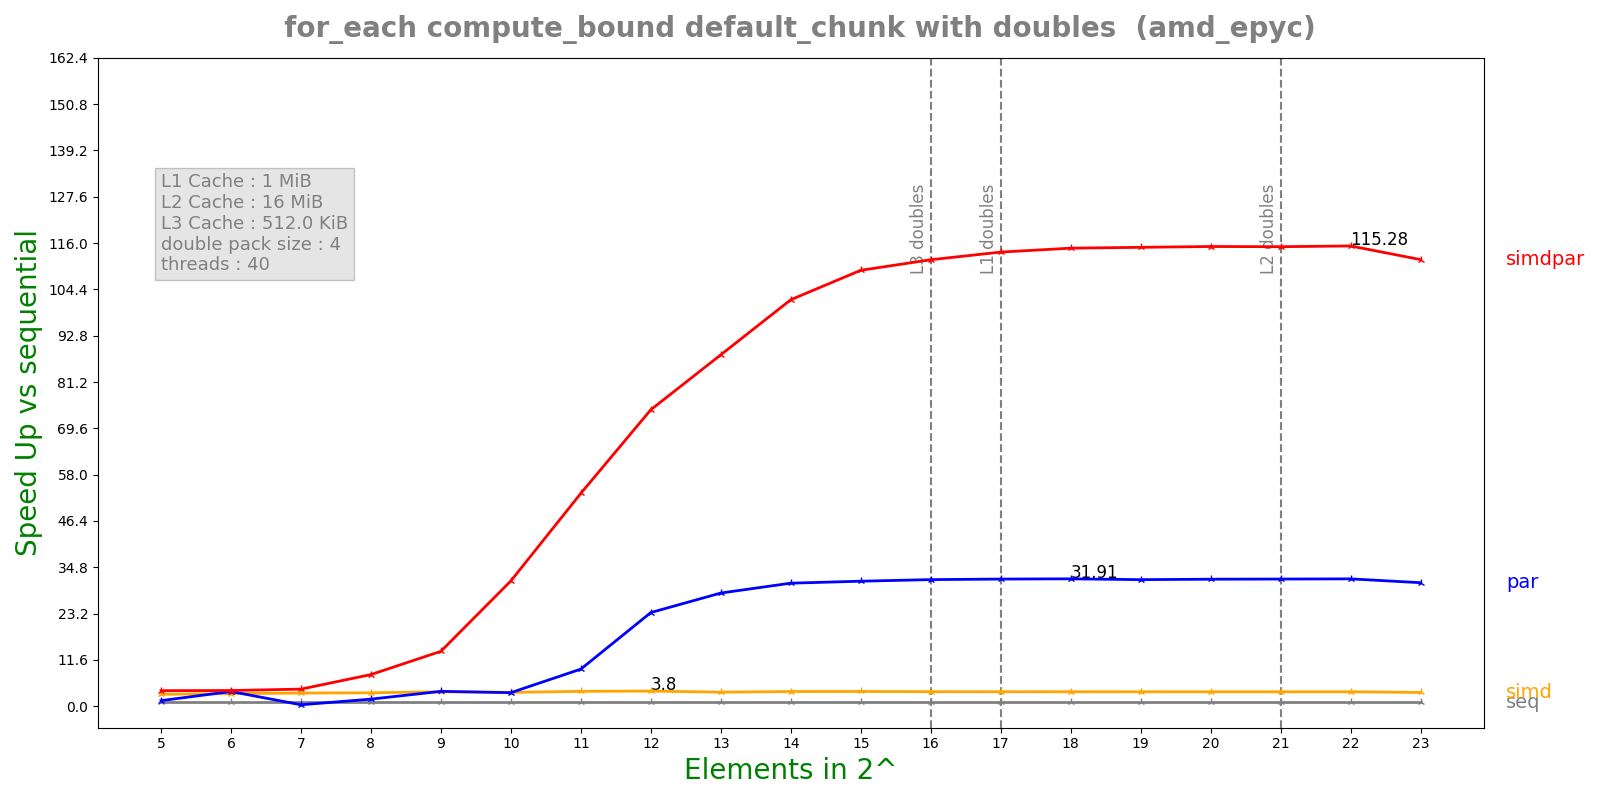

The file beside this chart, header and first rows:
n, lane, threads, seq, simd, par, simdpar
5, 4, 40, 0.0001346, 4.52977e-05, 9.59409e-05, 3.45465e-05
6, 4, 40, 0.000239, 7.5641e-05, 6.48678e-05, 6.07027e-05
7, 4, 40, 0.0004762, 0.0001445, 0.001311, 0.0001111
8, 4, 40, 0.0009698, 0.0002879, 0.0005455, 0.0001224
9, 4, 40, 0.001993, 0.00055, 0.0005347, 0.0001448
10, 4, 40, 0.003905, 0.001126, 0.001149, 0.0001244
11, 4, 40, 0.008024, 0.002152, 0.0008628, 0.0001505
12, 4, 40, 0.01586, 0.004173, 0.0006757, 0.0002135
13, 4, 40, 0.03014, 0.008571, 0.001063, 0.0003424
14, 4, 40, 0.06125, 0.01663, 0.001987, 0.0006016
15, 4, 40, 0.1229, 0.03322, 0.003924, 0.001125
16, 4, 40, 0.2421, 0.06643, 0.007633, 0.002165
17, 4, 40, 0.483, 0.133, 0.01517, 0.004247
18, 4, 40, 0.9645, 0.2659, 0.03023, 0.008407
19, 4, 40, 1.926, 0.532, 0.06074, 0.01676
20, 4, 40, 3.852, 1.065, 0.1211, 0.03345
21, 4, 40, 7.705, 2.129, 0.2419, 0.06694
22, 4, 40, 15.4, 4.256, 0.4829, 0.1336
23, 4, 40, 29.87, 8.662, 0.9654, 0.267
